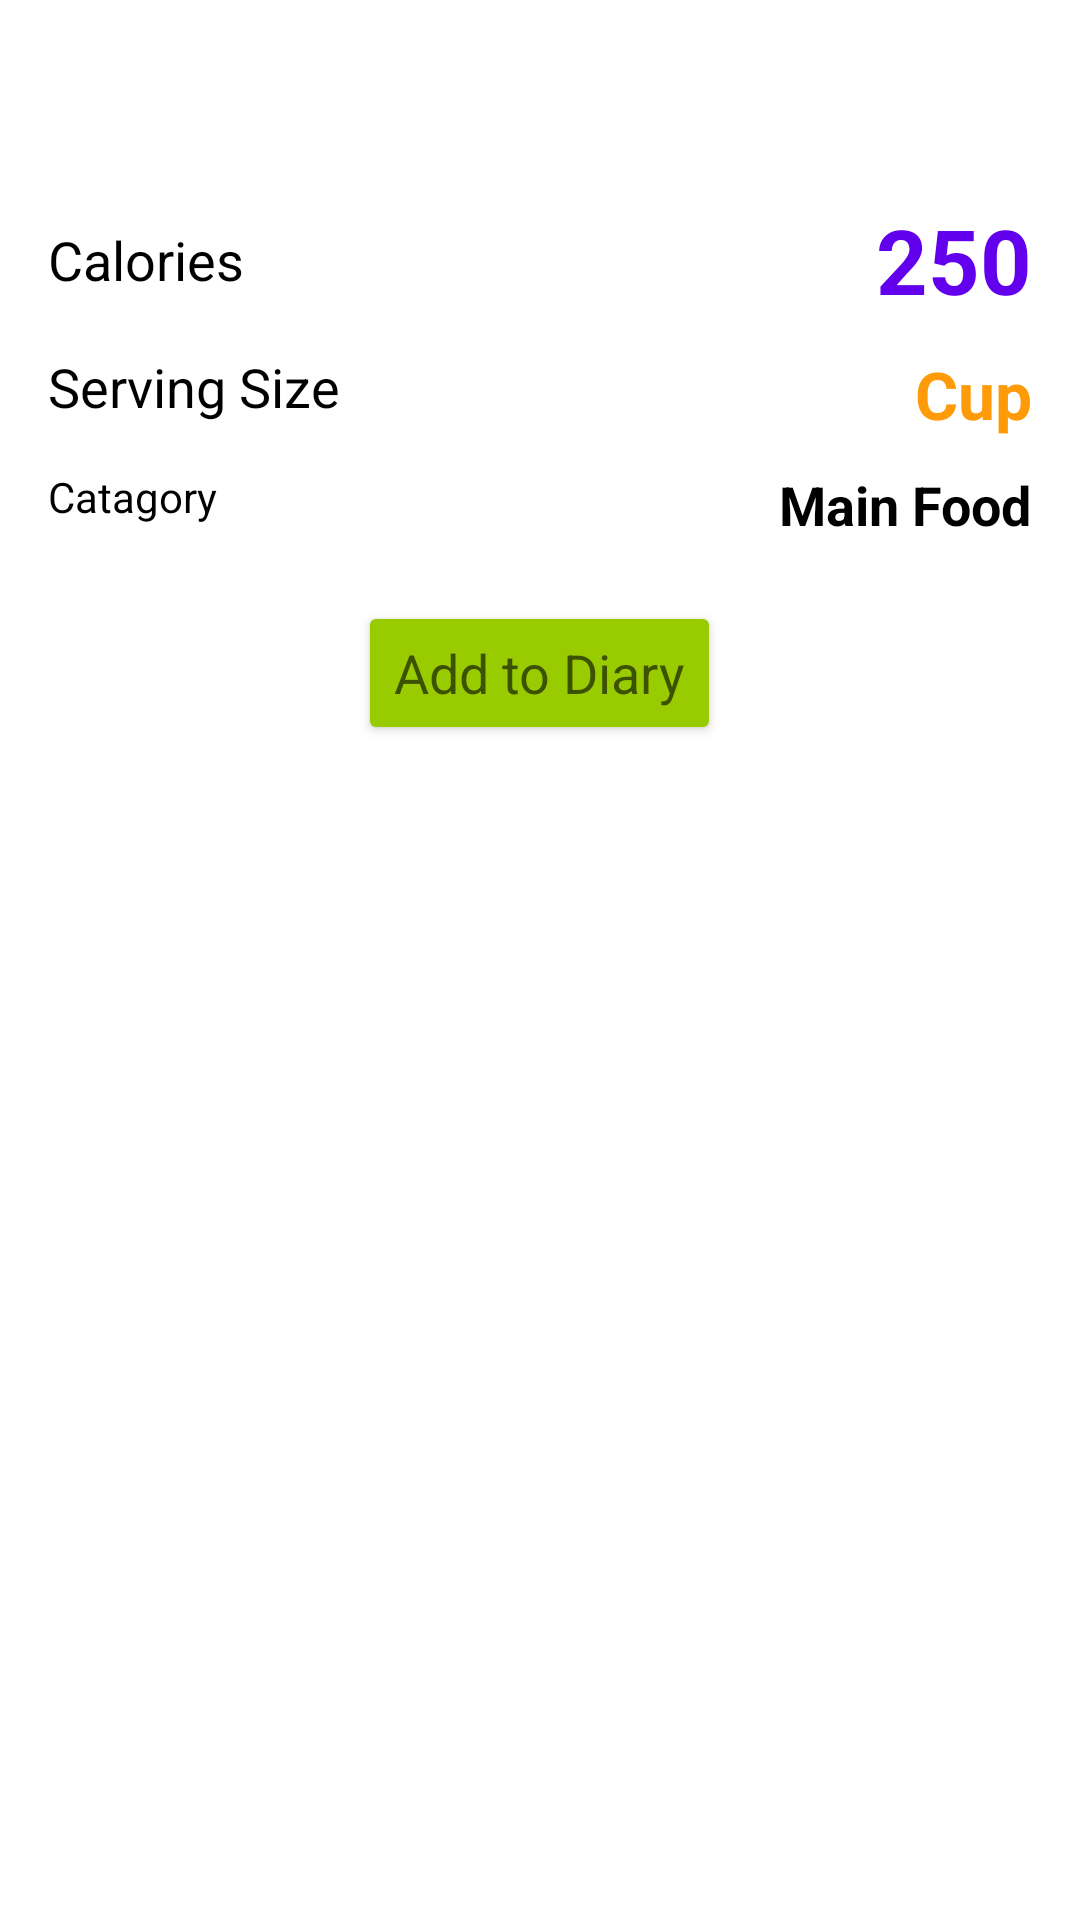

Reconstruct the res/layout file that produces this screen, plus the resources it refers to.
<!-- AndroidManifest.xml: application theme Theme.CalorieAnalysis -->
<!-- res/layout/food_details_after_click_layout.xml -->
<?xml version="1.0" encoding="utf-8"?>
<LinearLayout xmlns:android="http://schemas.android.com/apk/res/android"
    android:layout_width="match_parent"
    android:orientation="vertical"
    xmlns:tools="http://schemas.android.com/tools"
    android:layout_height="wrap_content">


    <LinearLayout
        android:layout_width="match_parent"
        android:layout_height="match_parent"
        android:layout_margin="16dp"
        android:orientation="vertical">


        <TextView
            android:layout_width="wrap_content"
            android:layout_gravity="center_horizontal"
            android:id="@+id/food_details_after_click_food_name_TextviewId"
            android:textSize="30sp"
            android:textColor="@color/blue_light"
            android:textStyle="bold"
            tools:text="Fish"
            android:layout_height="wrap_content"/>


        <LinearLayout
            android:layout_width="match_parent"
            android:layout_marginTop="10dp"
            android:layout_height="wrap_content">

            <TextView
                android:layout_width="0dp"
                android:layout_weight="1"
                android:text="Calories"
                android:gravity="center_vertical"
                android:layout_gravity="center_vertical"
                android:textAppearance="?android:textAppearanceMedium"
                android:textColor="@color/black"
                android:layout_height="match_parent"/>


            <TextView
                android:layout_width="wrap_content"
                android:text="250"
                android:gravity="center"
                android:id="@+id/food_details_after_click_calorie_value_TextviewId"
                android:layout_gravity="center_vertical"
                android:textStyle="bold"
                android:textSize="30sp"
                android:textColor="@color/purple_500"
                android:layout_height="match_parent"/>

        </LinearLayout>


        <LinearLayout
            android:layout_width="match_parent"
            android:layout_marginTop="10dp"
            android:layout_height="wrap_content">

            <TextView
                android:layout_width="0dp"
                android:layout_weight="1"
                android:text="Serving Size"
                android:textAppearance="?android:textAppearanceMedium"
                android:textColor="@color/black"
                android:layout_height="match_parent"/>


            <TextView
                android:layout_width="wrap_content"
                android:text="Cup"
                android:gravity="center"
                android:layout_gravity="center_vertical"
                android:id="@+id/food_details_after_click_food_unit_name_TextviewId"
                android:textStyle="bold"
                android:textAppearance="?android:textAppearanceLarge"
                android:textColor="@color/dark_orange"
                android:layout_height="match_parent"/>

        </LinearLayout>


        <LinearLayout
            android:layout_width="match_parent"
            android:layout_marginTop="10dp"
            android:layout_height="wrap_content">

            <TextView
                android:layout_width="0dp"
                android:layout_weight="1"
                android:text="Catagory"
                android:textAppearance="?android:textAppearanceSmall"
                android:textColor="@color/black"
                android:layout_height="match_parent"/>


            <TextView
                android:layout_width="wrap_content"
                android:text="Main Food"
                android:gravity="center"
                android:layout_gravity="center_vertical"
                android:id="@+id/food_details_after_click_food_catagory_name_TextviewId"
                android:textStyle="bold"
                android:textAppearance="?android:textAppearanceMedium"
                android:textColor="@color/black"
                android:layout_height="match_parent"/>

        </LinearLayout>


        <Button
            android:layout_width="wrap_content"
            android:id="@+id/food_details_after_click_add_to_diary_buttonId"
            android:layout_gravity="center_horizontal"
            android:text="Add to Diary"
            android:backgroundTint="@color/holo_green_light"
            android:textAppearance="?android:textAppearanceMedium"
            android:layout_marginTop="20dp"
            android:layout_height="wrap_content"/>

    </LinearLayout>

</LinearLayout>
<!-- resources referenced by this layout -->
<resources>
  <color name="black">#FF000000</color>
  <color name="blue_light">@android:color/holo_blue_light</color>
  <color name="dark_orange">#F7FF9800</color>
  <color name="holo_green_light">@android:color/holo_green_light</color>
  <color name="purple_500">#FF6200EE</color>
  <style name="Theme.CalorieAnalysis" parent="Theme.MaterialComponents.DayNight.DarkActionBar">
          
          <item name="colorPrimary">@color/dark_brown</item>
          <item name="colorPrimaryVariant">@color/purple_700</item>
          <item name="colorOnPrimary">@color/white</item>
          
          <item name="colorSecondary">@color/teal_200</item>
          <item name="colorSecondaryVariant">@color/teal_700</item>
          <item name="colorOnSecondary">@color/black</item>
          
          <item name="android:statusBarColor" tools:targetApi="l">?attr/colorPrimaryVariant</item>
          
      </style>
  <color name="dark_brown">#964B00</color>
  <color name="purple_700">#FF3700B3</color>
  <color name="white">#FFFFFFFF</color>
  <color name="teal_200">#FF03DAC5</color>
  <color name="teal_700">#FF018786</color>
</resources>
